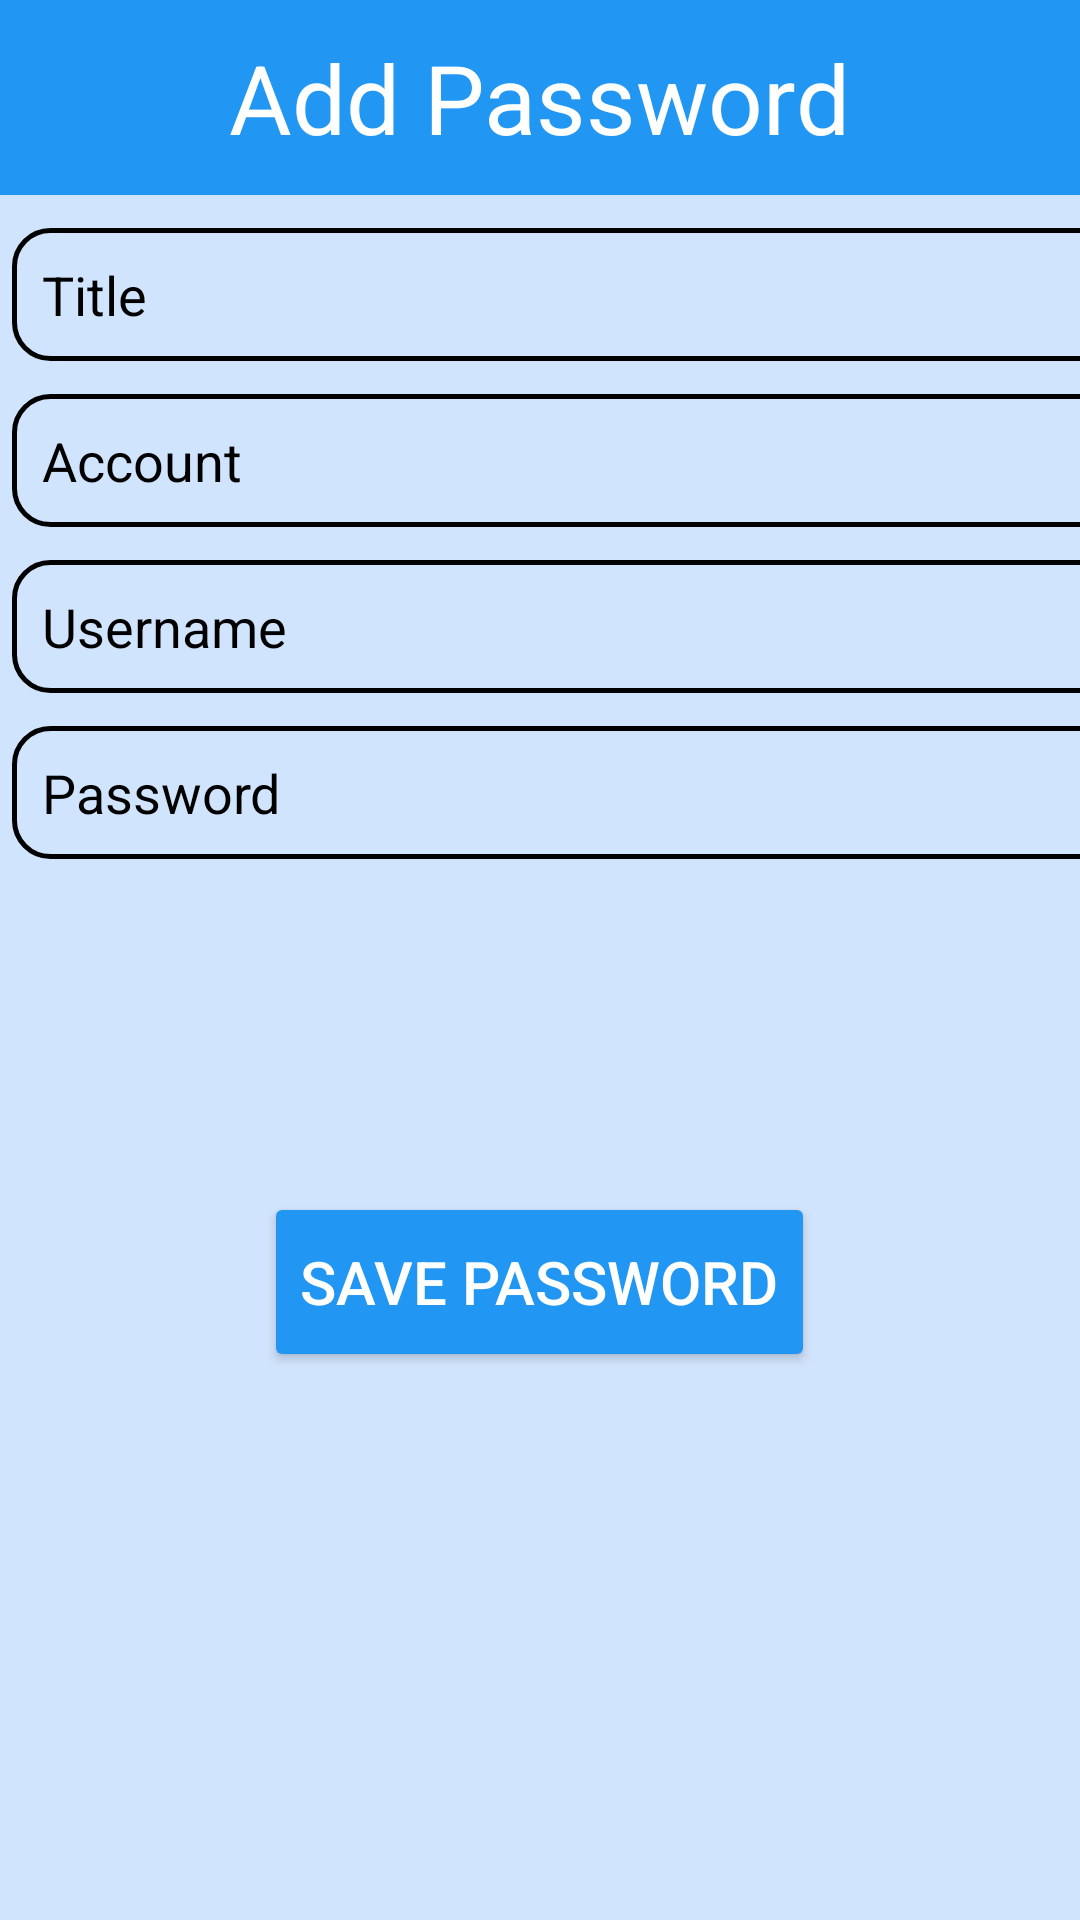

Produce the Android XML layout that renders to this screen, including the resource entries it uses.
<!-- AndroidManifest.xml: application theme Theme.PasswordSaver -->
<!-- res/layout/layout_add_password_dialog.xml -->
<?xml version="1.0" encoding="utf-8"?>
<LinearLayout xmlns:android="http://schemas.android.com/apk/res/android"
    android:layout_width="400dp"
    android:layout_height="600dp"
    xmlns:app="http://schemas.android.com/apk/res-auto"
    android:orientation="vertical"
    android:background="#332196F3">

    <LinearLayout
        android:layout_width="match_parent"
        android:layout_height="wrap_content"
        android:gravity="center"
        android:background="@color/light_blue">

        <TextView
            android:layout_width="wrap_content"
            android:layout_height="wrap_content"
            android:text="@string/layout_add_password_dialog_title"
            android:textSize="32sp"
            android:textColor="@color/white"
            android:layout_gravity="center"
            android:layout_marginTop="11dp"
            android:layout_marginBottom="11dp"
            />

    </LinearLayout>

    <LinearLayout
        android:layout_width="match_parent"
        android:layout_height="wrap_content"
        android:orientation="vertical"
        android:layout_marginTop="11dp">

        <EditText
            android:id="@+id/edtTitle"
            android:layout_width="370dp"
            android:layout_height="wrap_content"
            android:hint="@string/hint_edt_title"
            android:textColorHint="@color/black"
            android:textColor="@color/black"
            android:background="@drawable/edit_text_border"
            android:layout_marginBottom="11dp"
            android:layout_marginStart="4dp"
            android:layout_marginLeft="4dp"
            android:padding="10dp"
            android:inputType="text"
            android:autofillHints="name" />

        <EditText
            android:id="@+id/edtAccount"
            android:layout_width="370dp"
            android:layout_height="wrap_content"
            android:hint="@string/hint_edt_account"
            android:textColorHint="@color/black"
            android:textColor="@color/black"
            android:background="@drawable/edit_text_border"
            android:layout_marginBottom="11dp"
            android:layout_marginStart="4dp"
            android:layout_marginLeft="4dp"
            android:padding="10dp"
            android:inputType="text"
            android:autofillHints="name" />

        <EditText
            android:id="@+id/edtUsername"
            android:layout_width="370dp"
            android:layout_height="wrap_content"
            android:hint="@string/hint_edt_username"
            android:textColorHint="@color/black"
            android:textColor="@color/black"
            android:background="@drawable/edit_text_border"
            android:layout_marginBottom="11dp"
            android:layout_marginStart="4dp"
            android:layout_marginLeft="4dp"
            android:padding="10dp"
            android:inputType="text"
            android:autofillHints="username"/>

        <EditText
            android:id="@+id/edtPassword"
            android:layout_width="370dp"
            android:layout_height="wrap_content"
            android:hint="@string/hint_edt_password"
            android:textColorHint="@color/black"
            android:textColor="@color/black"
            android:background="@drawable/edit_text_border"
            android:layout_marginBottom="11dp"
            android:layout_marginStart="4dp"
            android:layout_marginLeft="4dp"
            android:padding="10dp"
            android:inputType="textPassword"
            android:autofillHints="password"/>

        <Spinner
            android:id="@+id/passwordTypeSpinner"
            android:layout_width="370dp"
            android:layout_height="wrap_content"
            android:background="@drawable/edit_text_border"
            android:layout_marginStart="4dp"
            android:layout_marginLeft="4dp"/>

    </LinearLayout>

    <Button
        android:id="@+id/savePasswordBtn"
        android:layout_width="wrap_content"
        android:layout_height="60dp"
        android:text="@string/save_btn"
        android:gravity="center"
        android:textSize="20dp"
        android:textColor="@color/white"
        android:backgroundTint="@color/light_blue"
        android:layout_gravity="center"
        android:layout_marginTop="100dp"/>

</LinearLayout>
<!-- resources referenced by this layout -->
<resources>
  <color name="black">#FF000000</color>
  <color name="light_blue">#2196F3</color>
  <color name="white">#FFFFFFFF</color>
  <!-- drawable edit_text_border (drawable) -->
  <?xml version="1.0" encoding="utf-8"?>
  <shape
      xmlns:android="http://schemas.android.com/apk/res/android"
      android:shape="rectangle">
  
      <solid android:color="@color/transparent_color"/>
  
      <corners
          android:bottomRightRadius="12dp"
          android:bottomLeftRadius="12dp"
          android:topLeftRadius="12dp"
          android:topRightRadius="12dp"/>
  
      <stroke
          android:color="@color/black"
          android:width="1.5dp" />
  
  </shape>
  <string name="hint_edt_account">Account</string>
  <string name="hint_edt_password">Password</string>
  <string name="hint_edt_title">Title</string>
  <string name="hint_edt_username">Username</string>
  <string name="layout_add_password_dialog_title">Add Password</string>
  <string name="save_btn">Save Password</string>
  <style name="Theme.PasswordSaver" parent="Base.Theme.PasswordSaver" />
  <color name="transparent_color">#00000000</color>
  <style name="Base.Theme.PasswordSaver" parent="Theme.Material3.Light.NoActionBar">
          
          <item name="colorPrimary">#AA2196F3</item> 
          <item name="colorControlNormal">#fff</item> 
      </style>
</resources>
